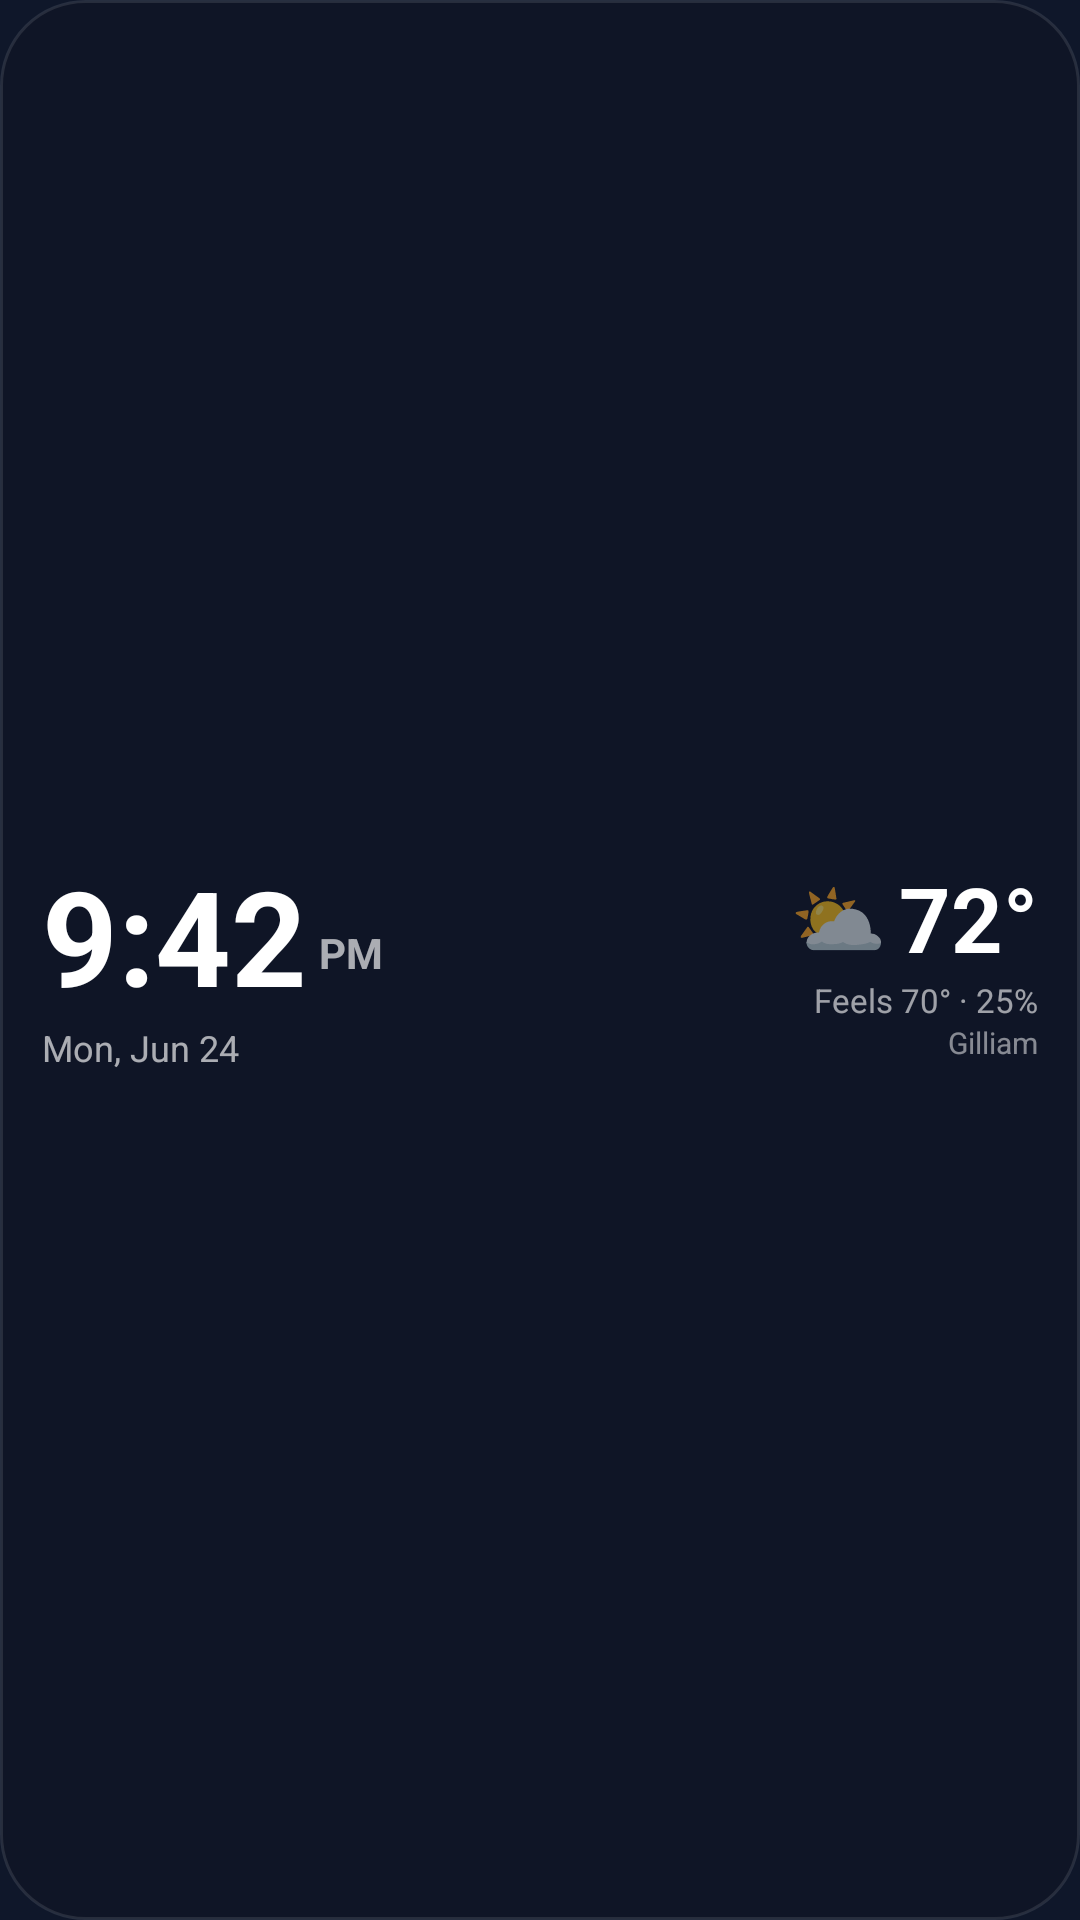

Layout XML and referenced resources for this Android screen:
<!-- AndroidManifest.xml: application theme AppTheme -->
<!-- res/layout/widget_clock_compact_preview.xml -->
<?xml version="1.0" encoding="utf-8"?>
<LinearLayout xmlns:android="http://schemas.android.com/apk/res/android"
    android:layout_width="match_parent"
    android:layout_height="match_parent"
    android:orientation="horizontal"
    android:padding="14dp"
    android:gravity="center_vertical"
    android:background="@drawable/widget_background">

    <LinearLayout
        android:layout_width="0dp"
        android:layout_height="wrap_content"
        android:layout_weight="1"
        android:orientation="vertical">
        <LinearLayout
            android:layout_width="wrap_content"
            android:layout_height="wrap_content"
            android:orientation="horizontal"
            android:gravity="bottom">
            <TextView
                android:layout_width="wrap_content"
                android:layout_height="wrap_content"
                android:text="9:42"
                android:textColor="#FFFFFFFF"
                android:textSize="44sp"
                android:textStyle="bold" />
            <TextView
                android:layout_width="wrap_content"
                android:layout_height="wrap_content"
                android:text="PM"
                android:textColor="#A6FFFFFF"
                android:textSize="14sp"
                android:textStyle="bold"
                android:layout_marginStart="4dp"
                android:layout_marginBottom="6dp" />
        </LinearLayout>
        <TextView
            android:layout_width="wrap_content"
            android:layout_height="wrap_content"
            android:text="Mon, Jun 24"
            android:textColor="#A6FFFFFF"
            android:textSize="12sp" />
    </LinearLayout>

    <LinearLayout
        android:layout_width="wrap_content"
        android:layout_height="wrap_content"
        android:orientation="vertical"
        android:gravity="end">
        <LinearLayout
            android:layout_width="wrap_content"
            android:layout_height="wrap_content"
            android:orientation="horizontal"
            android:gravity="center_vertical">
            <TextView
                android:layout_width="wrap_content"
                android:layout_height="wrap_content"
                android:text="⛅"
                android:textSize="26sp"
                android:layout_marginEnd="4dp" />
            <TextView
                android:layout_width="wrap_content"
                android:layout_height="wrap_content"
                android:text="72°"
                android:textColor="#FFFFFFFF"
                android:textSize="30sp"
                android:textStyle="bold" />
        </LinearLayout>
        <TextView
            android:layout_width="wrap_content"
            android:layout_height="wrap_content"
            android:text="Feels 70° · 25%"
            android:textColor="#99FFFFFF"
            android:textSize="11sp" />
        <TextView
            android:layout_width="wrap_content"
            android:layout_height="wrap_content"
            android:text="Gilliam"
            android:textColor="#80FFFFFF"
            android:textSize="10sp" />
    </LinearLayout>
</LinearLayout>
<!-- resources referenced by this layout -->
<resources>
  <!-- drawable widget_background (drawable) -->
  <?xml version="1.0" encoding="utf-8"?>
  <shape xmlns:android="http://schemas.android.com/apk/res/android" android:shape="rectangle">
      <solid android:color="@color/widget_bg" />
      <corners android:radius="28dp" />
      <stroke android:width="1dp" android:color="#1AFFFFFF" />
  </shape>
  <style name="AppTheme" parent="Theme.AppCompat.DayNight.NoActionBar">
          <item name="colorPrimary">@color/colorPrimary</item>
          <item name="colorPrimaryDark">@color/colorPrimaryDark</item>
          <item name="colorAccent">@color/colorAccent</item>
          <item name="android:windowBackground">@color/splash_background</item>
          <item name="android:statusBarColor">@color/colorPrimary</item>
          <item name="android:navigationBarColor">@color/colorPrimary</item>
      </style>
  <color name="widget_bg">#D9101626</color>
  <color name="colorPrimary">#0F172A</color>
  <color name="colorPrimaryDark">#0B1220</color>
  <color name="colorAccent">#0EA5E9</color>
  <color name="splash_background">#0F172A</color>
</resources>
